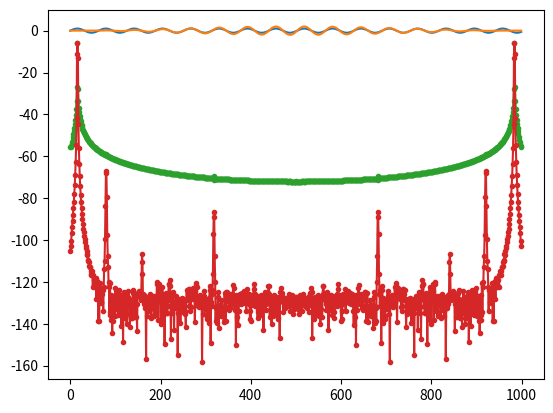

This figure's Python source:
import numpy as np
import matplotlib.pyplot as plt

def HannWindow(v):
    wind=(1-np.cos(np.arange(len(v))/len(v)*2*np.pi))
    return(wind*v)

LEN=100
signal=np.sin(np.arange(0,LEN,0.1))+1e-4*np.sin(20*np.arange(0,LEN,0.1))+1e-5*np.sin(10*np.arange(0,LEN,0.1))+1e-3*np.sin(5*np.arange(0,LEN,0.1))
signal=0.00001*np.random.randn(len(signal))+signal

plt.plot(signal)
plt.show()
plt.plot(HannWindow(signal))
plt.show()

plt.plot(20*np.log10(np.abs(np.fft.fft(signal/len(signal)))),'.-')
plt.plot(20*np.log10(np.abs(np.fft.fft(HannWindow(signal)/len(signal)))),'.-')
plt.show()
